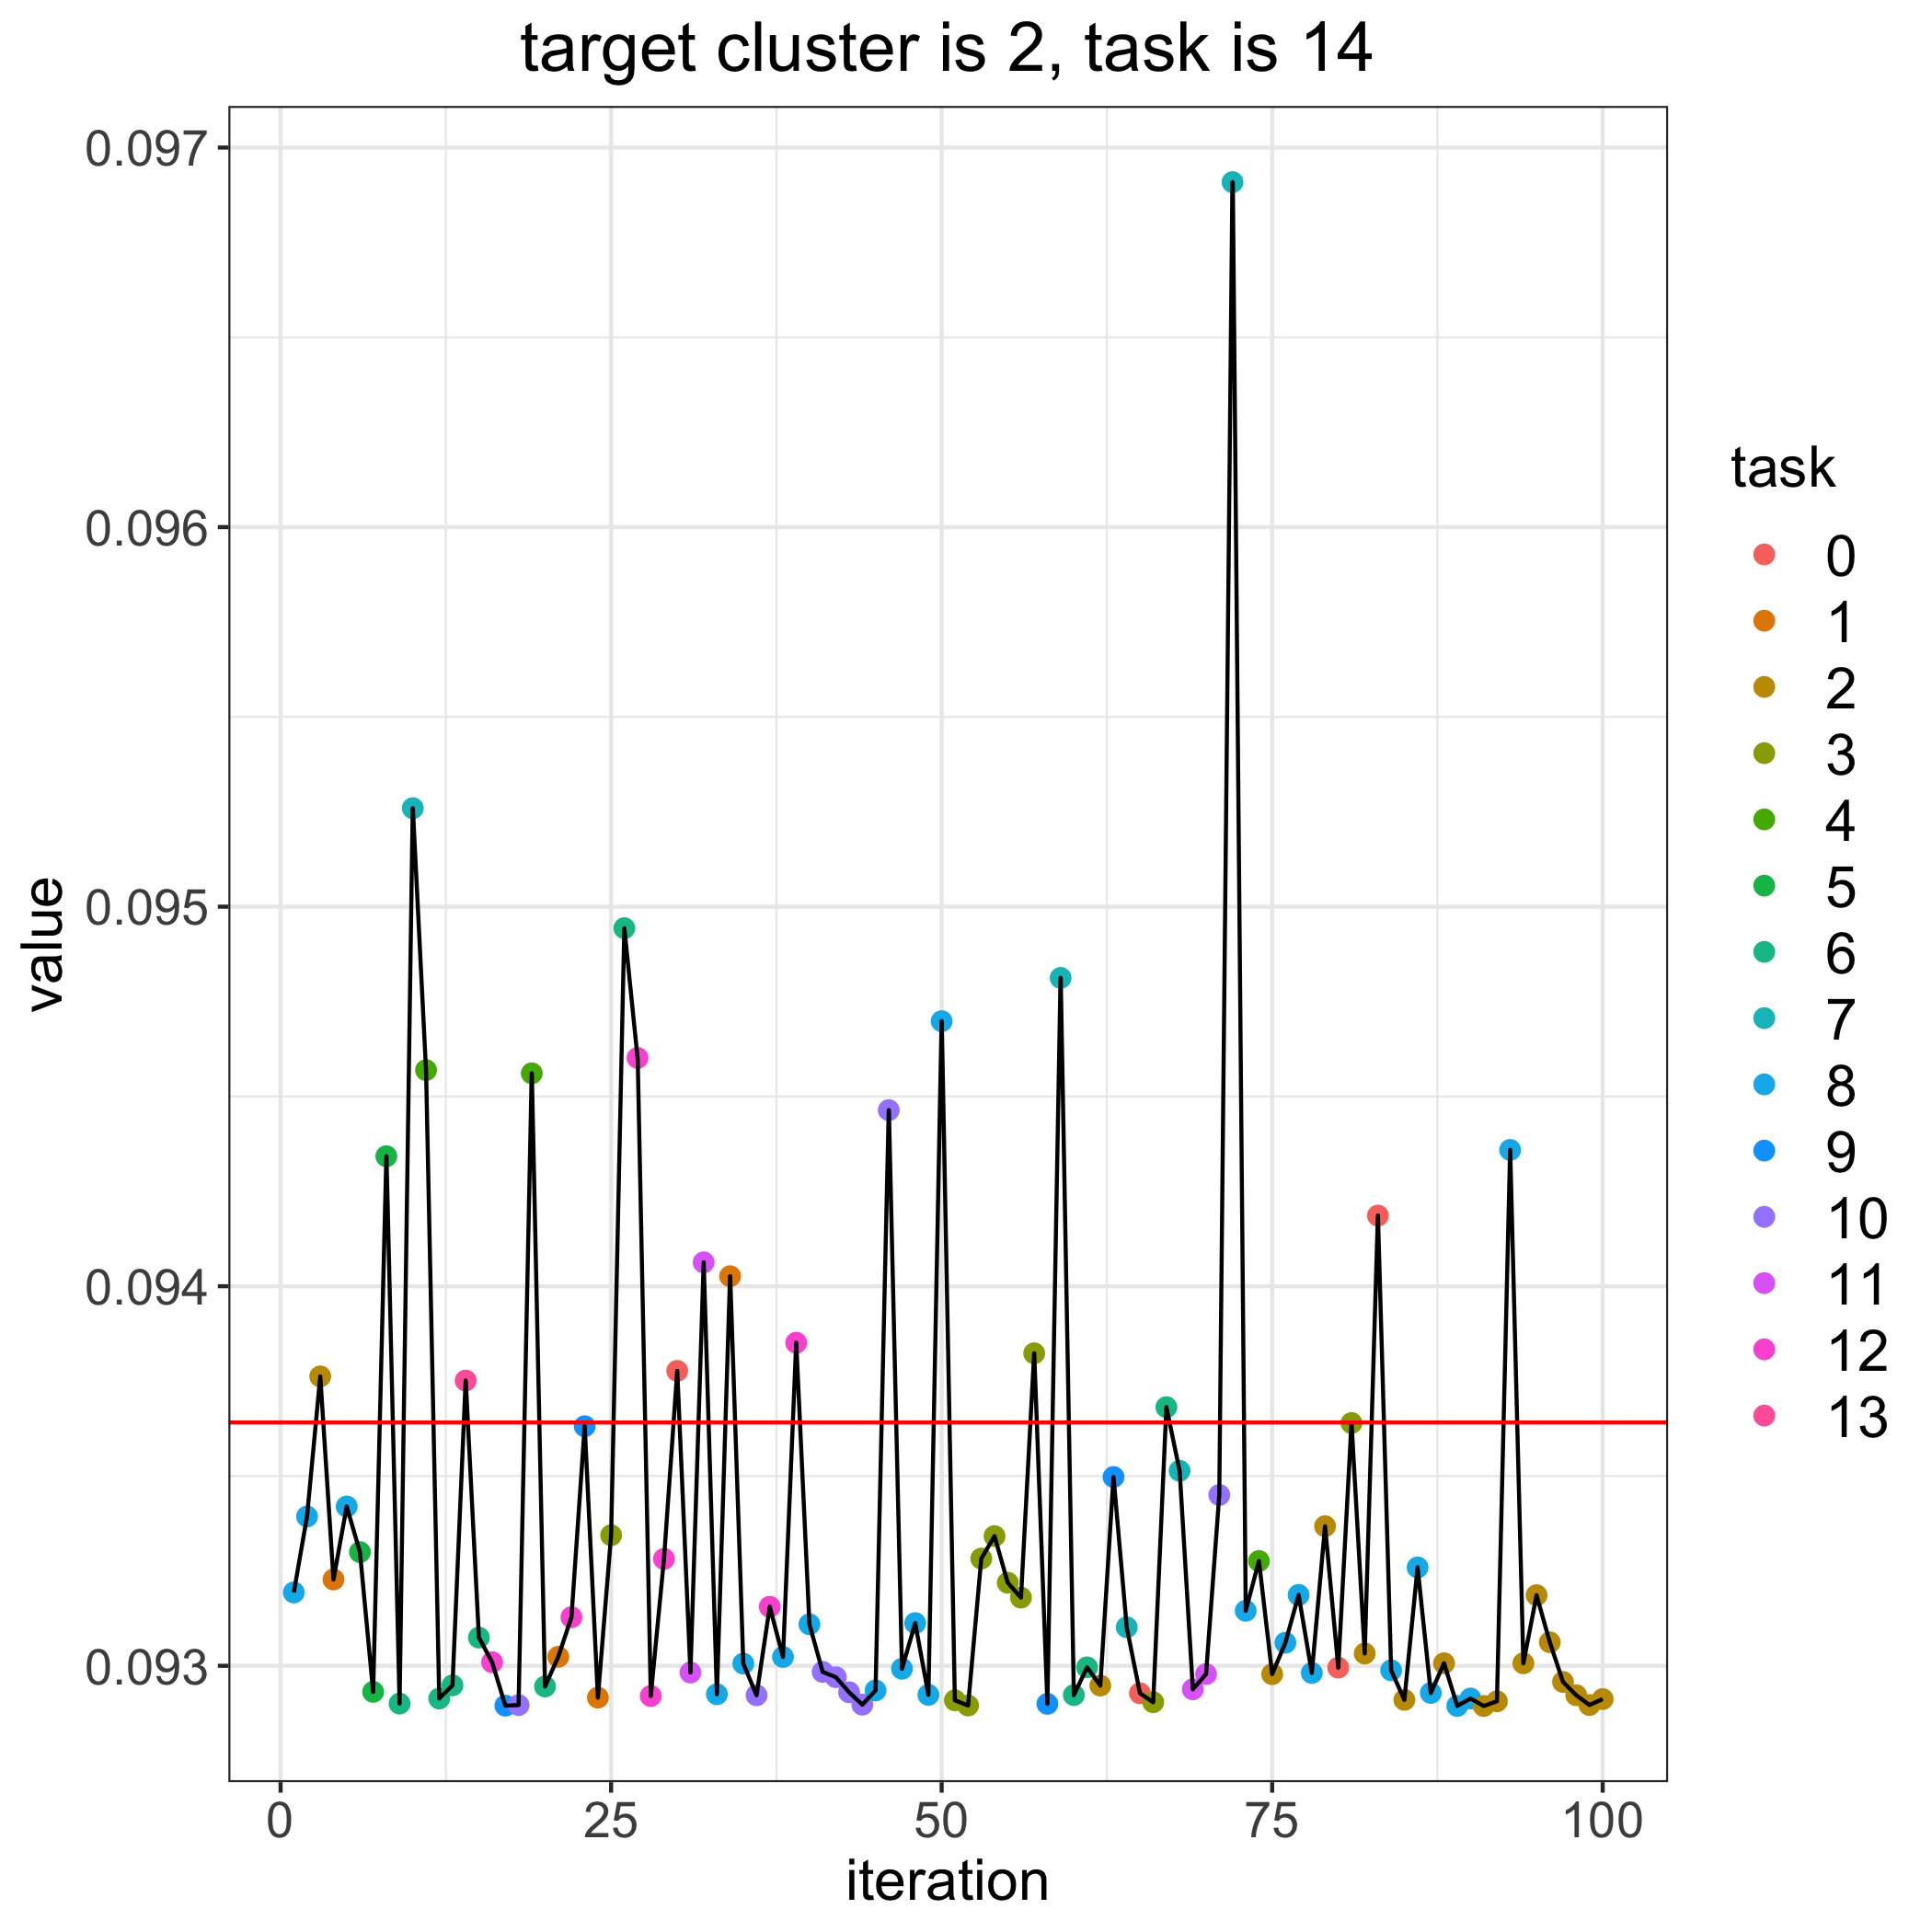

Data behind this chart, as committed beside it:
, losses, bandit_selects
0, 0.09364, 
1, 0.09319, 8.0
2, 0.09339, 8.0
3, 0.09376, 2.0
4, 0.09323, 1.0
5, 0.09342, 8.0
6, 0.0933, 5.0
7, 0.09293, 5.0
8, 0.09434, 5.0
9, 0.0929, 6.0
10, 0.09526, 7.0
11, 0.09457, 4.0
12, 0.09291, 6.0
13, 0.09295, 6.0
14, 0.09375, 13.0
15, 0.09307, 6.0
16, 0.09301, 12.0
17, 0.09289, 9.0
18, 0.0929, 10.0
19, 0.09456, 4.0
20, 0.09295, 6.0
21, 0.09302, 1.0
22, 0.09313, 12.0
23, 0.09363, 9.0
24, 0.09292, 1.0
25, 0.09334, 3.0
26, 0.09494, 6.0
27, 0.0946, 12.0
28, 0.09292, 12.0
29, 0.09328, 12.0
30, 0.09378, 0.0
31, 0.09298, 11.0
32, 0.09406, 11.0
33, 0.09293, 8.0
34, 0.09403, 1.0
35, 0.09301, 8.0
36, 0.09292, 10.0
37, 0.09316, 12.0
38, 0.09302, 8.0
39, 0.09385, 12.0
40, 0.09311, 8.0
41, 0.09298, 10.0
42, 0.09297, 10.0
43, 0.09293, 10.0
44, 0.0929, 10.0
45, 0.09293, 8.0
46, 0.09446, 10.0
47, 0.09299, 8.0
48, 0.09311, 8.0
49, 0.09292, 8.0
50, 0.0947, 8.0
51, 0.09291, 3.0
52, 0.0929, 3.0
53, 0.09328, 3.0
54, 0.09334, 3.0
55, 0.09322, 3.0
56, 0.09318, 3.0
57, 0.09382, 3.0
58, 0.0929, 9.0
59, 0.09481, 7.0
... 41 more rows
